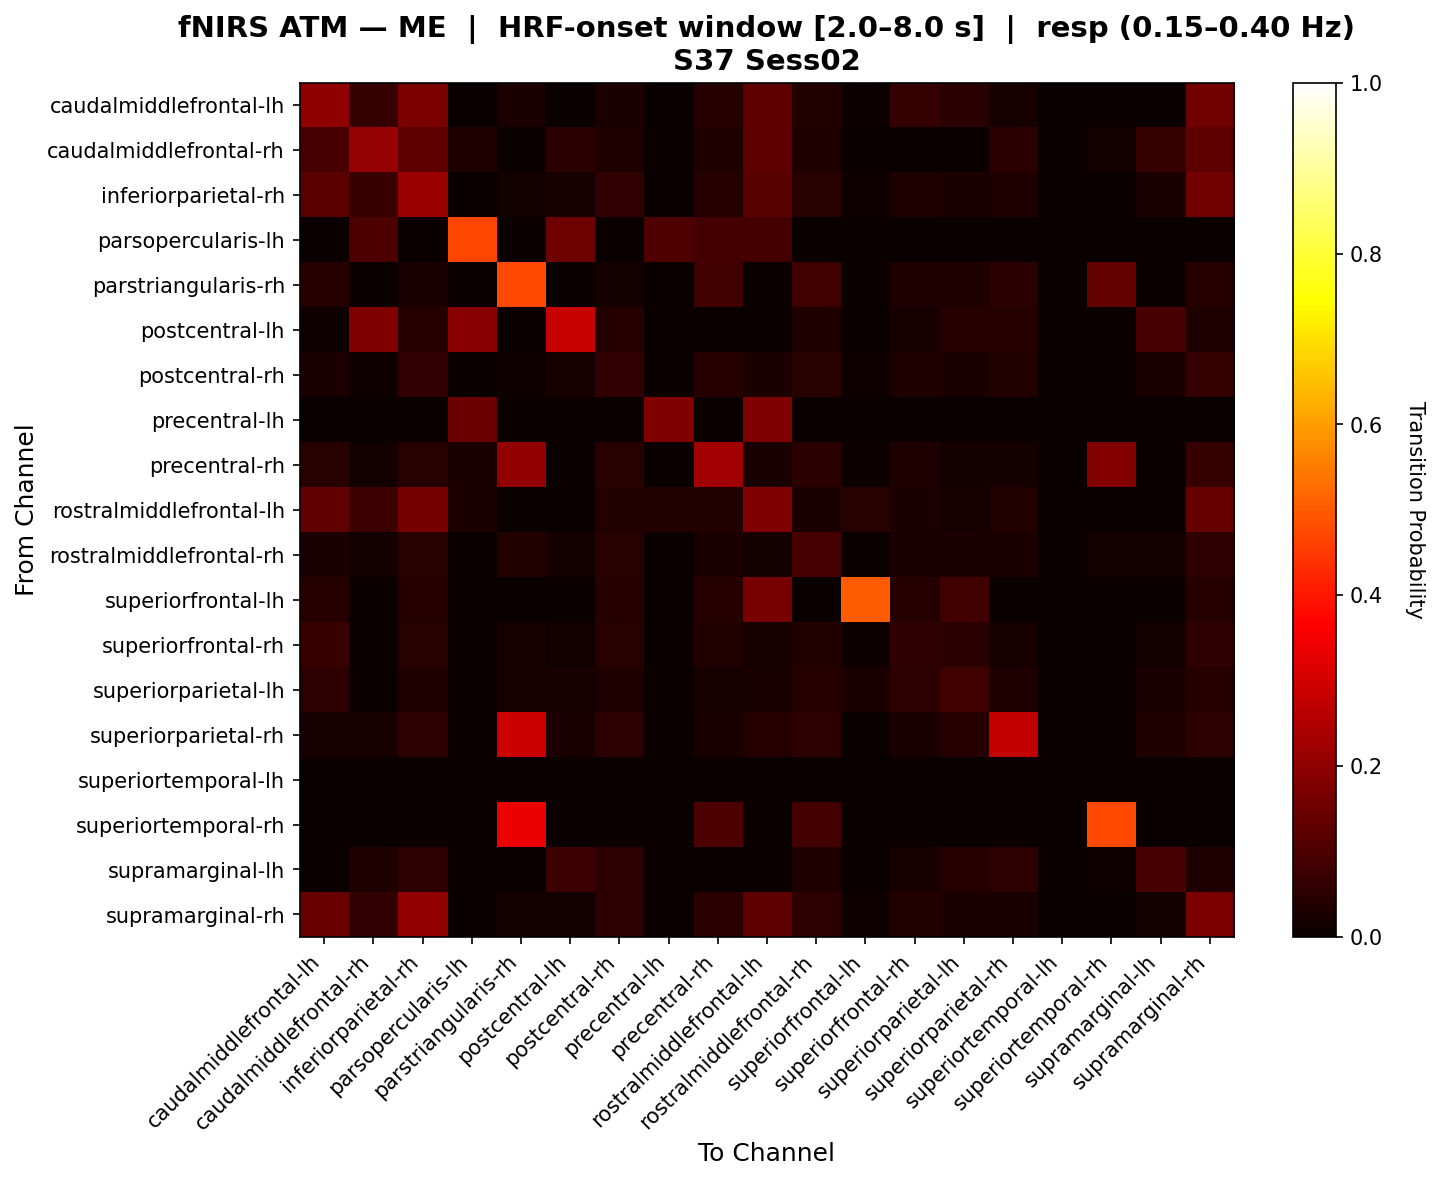

Source data for this figure (header and first rows):
, caudalmiddlefrontal-lh, caudalmiddlefrontal-rh, inferiorparietal-rh, parsopercularis-lh, parstriangularis-rh, postcentral-lh, postcentral-rh, precentral-lh, precentral-rh, rostralmiddlefrontal-lh, rostralmiddlefrontal-rh, superiorfrontal-lh, superiorfrontal-rh, superiorparietal-lh, superiorparietal-rh, superiortemporal-lh, superiortemporal-rh, supramarginal-lh, supramarginal-rh
caudalmiddlefrontal-lh, 0.2, 0.06667, 0.169, 0.0, 0.02857, 0.0, 0.02857, 0.0, 0.04286, 0.1286, 0.03571, 0.007143, 0.06429, 0.05, 0.02143, 0.0, 0.0, 0.0, 0.1571
caudalmiddlefrontal-rh, 0.09375, 0.2104, 0.1271, 0.03125, 0.0, 0.05, 0.03333, 0.0, 0.03333, 0.1271, 0.03333, 0.0, 0.0, 0.0, 0.05, 0.0, 0.01667, 0.06667, 0.1271
inferiorparietal-rh, 0.1234, 0.07097, 0.2156, 0.0, 0.01271, 0.02119, 0.05932, 0.0, 0.04237, 0.1192, 0.04661, 0.008475, 0.0339, 0.02966, 0.0339, 0.0, 0.0, 0.02542, 0.1573
parsopercularis-lh, 0.0, 0.1, 0.0, 0.4706, 0.0, 0.15, 0.0, 0.1029, 0.08824, 0.08824, 0.0, 0.0, 0.0, 0.0, 0.0, 0.0, 0.0, 0.0, 0.0
parstriangularis-rh, 0.03968, 0.0, 0.02381, 0.0, 0.4762, 0.0, 0.01587, 0.0, 0.07937, 0.0, 0.07937, 0.0, 0.03175, 0.03175, 0.04762, 0.0, 0.1349, 0.0, 0.03968
postcentral-lh, 0.01042, 0.1771, 0.04167, 0.1875, 0.0, 0.2812, 0.04167, 0.0, 0.0, 0.0, 0.03125, 0.0, 0.02083, 0.04167, 0.04167, 0.0, 0.0, 0.09375, 0.03125
postcentral-rh, 0.02752, 0.009174, 0.05963, 0.0, 0.009174, 0.02294, 0.05963, 0.0, 0.04128, 0.02752, 0.04587, 0.009174, 0.03211, 0.02752, 0.0367, 0.0, 0.0, 0.02752, 0.06422
precentral-lh, 0.0, 0.0, 0.0, 0.1471, 0.0, 0.0, 0.0, 0.1765, 0.0, 0.1765, 0.0, 0.0, 0.0, 0.0, 0.0, 0.0, 0.0, 0.0, 0.0
precentral-rh, 0.04375, 0.0125, 0.04375, 0.025, 0.2068, 0.0, 0.04375, 0.0, 0.2239, 0.025, 0.05, 0.00625, 0.03125, 0.01875, 0.01875, 0.0, 0.1818, 0.0, 0.06875
rostralmiddlefrontal-lh, 0.1316, 0.07765, 0.1629, 0.0303, 0.0, 0.0, 0.03788, 0.03788, 0.03788, 0.1771, 0.0303, 0.0464, 0.0303, 0.02273, 0.03788, 0.0, 0.0, 0.0, 0.1392
rostralmiddlefrontal-rh, 0.02469, 0.01235, 0.04321, 0.0, 0.03704, 0.01852, 0.04321, 0.0, 0.03086, 0.01852, 0.09259, 0.0, 0.02469, 0.03086, 0.03086, 0.0, 0.01852, 0.01852, 0.05556
superiorfrontal-lh, 0.04167, 0.0, 0.04167, 0.0, 0.0, 0.0, 0.04167, 0.0, 0.04167, 0.1667, 0.0, 0.5, 0.04167, 0.08333, 0.0, 0.0, 0.0, 0.0, 0.04167
superiorfrontal-rh, 0.07246, 0.0, 0.04348, 0.0, 0.02174, 0.01449, 0.04348, 0.0, 0.03623, 0.02174, 0.03623, 0.007246, 0.05797, 0.05072, 0.02174, 0.0, 0.0, 0.01449, 0.05797
superiorparietal-lh, 0.05263, 0.0, 0.03289, 0.0, 0.01974, 0.01974, 0.03289, 0.0, 0.01974, 0.02632, 0.03947, 0.02632, 0.05263, 0.07895, 0.03289, 0.0, 0.0, 0.02632, 0.03947
superiorparietal-rh, 0.01974, 0.01974, 0.05263, 0.0, 0.2857, 0.02632, 0.05263, 0.0, 0.02632, 0.03947, 0.05263, 0.0, 0.02632, 0.03947, 0.2735, 0.0, 0.0, 0.03289, 0.05263
superiortemporal-lh, 0.0, 0.0, 0.0, 0.0, 0.0, 0.0, 0.0, 0.0, 0.0, 0.0, 0.0, 0.0, 0.0, 0.0, 0.0, 0.0, 0.0, 0.0, 0.0
superiortemporal-rh, 0.0, 0.0, 0.0, 0.0, 0.3379, 0.0, 0.0, 0.0, 0.1, 0.0, 0.08621, 0.0, 0.0, 0.0, 0.0, 0.0, 0.4759, 0.0, 0.0
supramarginal-lh, 0.0, 0.03191, 0.05319, 0.0, 0.0, 0.07447, 0.05319, 0.0, 0.0, 0.0, 0.03191, 0.0, 0.02128, 0.04255, 0.05319, 0.0, 0.01064, 0.09574, 0.03191
supramarginal-rh, 0.1431, 0.05862, 0.206, 0.0, 0.01724, 0.01293, 0.05172, 0.0, 0.04741, 0.1259, 0.05172, 0.008621, 0.03879, 0.03017, 0.02586, 0.0, 0.0, 0.01293, 0.169
